2-way image classification set "data" from GitHub (itsurkan/TT_Coach); label vocabulary: ball, not ball.

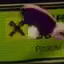
Label: ball

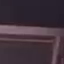
Label: not ball

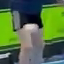
Label: ball

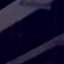
Label: not ball

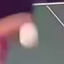
Label: ball

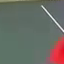
Label: not ball
